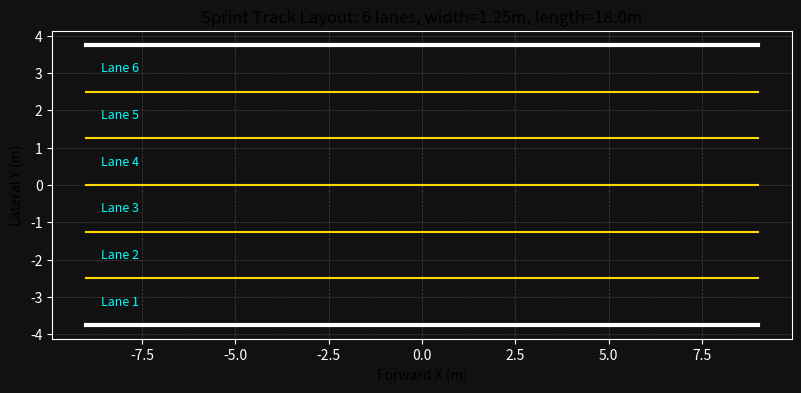

This chart was generated by the following Python code: (Note: this script raises an exception after producing the figure.)
#!/usr/bin/env python3
import argparse
import matplotlib.pyplot as plt


def build_lane_boundaries(num_lanes: int, lane_width: float):
    left = -0.5 * num_lanes * lane_width
    return [left + i * lane_width for i in range(num_lanes + 1)]


def main():
    parser = argparse.ArgumentParser(description="Plot sprint track top-view layout")
    parser.add_argument("--num_lanes", type=int, default=6)
    parser.add_argument("--lane_width", type=float, default=1.25)
    parser.add_argument("--lane_length", type=float, default=18.0)
    parser.add_argument("--out", type=str, default="/home/niumu/unitree_ws/src/unitree_rl_gym/humanoid_sprint/reports/track_layout_preview.png")
    args = parser.parse_args()

    boundaries = build_lane_boundaries(args.num_lanes, args.lane_width)
    half_length = 0.5 * args.lane_length

    fig, ax = plt.subplots(figsize=(10, 4))
    for i, y in enumerate(boundaries):
        color = "white" if i in (0, len(boundaries) - 1) else "gold"
        lw = 3.0 if i in (0, len(boundaries) - 1) else 1.5
        ax.plot([-half_length, half_length], [y, y], color=color, linewidth=lw)

    for lane_id in range(args.num_lanes):
        center_y = 0.5 * (boundaries[lane_id] + boundaries[lane_id + 1])
        ax.text(-half_length + 0.4, center_y, f"Lane {lane_id + 1}", va="center", fontsize=9, color="cyan")

    ax.set_title(f"Sprint Track Layout: {args.num_lanes} lanes, width={args.lane_width}m, length={args.lane_length}m")
    ax.set_xlabel("Forward X (m)")
    ax.set_ylabel("Lateral Y (m)")
    ax.set_facecolor("#111111")
    fig.patch.set_facecolor("#111111")
    ax.tick_params(colors="white")
    for spine in ax.spines.values():
        spine.set_color("white")
    ax.set_aspect("equal", adjustable="box")
    ax.grid(color="#444444", linestyle="--", linewidth=0.5)

    fig.savefig(args.out, dpi=160, bbox_inches="tight")
    print(f"Saved preview: {args.out}")


if __name__ == "__main__":
    main()
